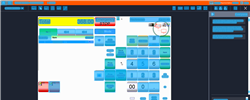
Task: Trigger Based Attended Automation
Workflow: NAMOS_PH_PriceQuery_DeloMulti5L

Step 1: Computer Vision in window 'Web Rep Console*' (msedge.exe)

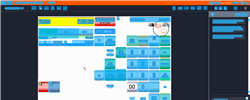
Step 2: CV refresh

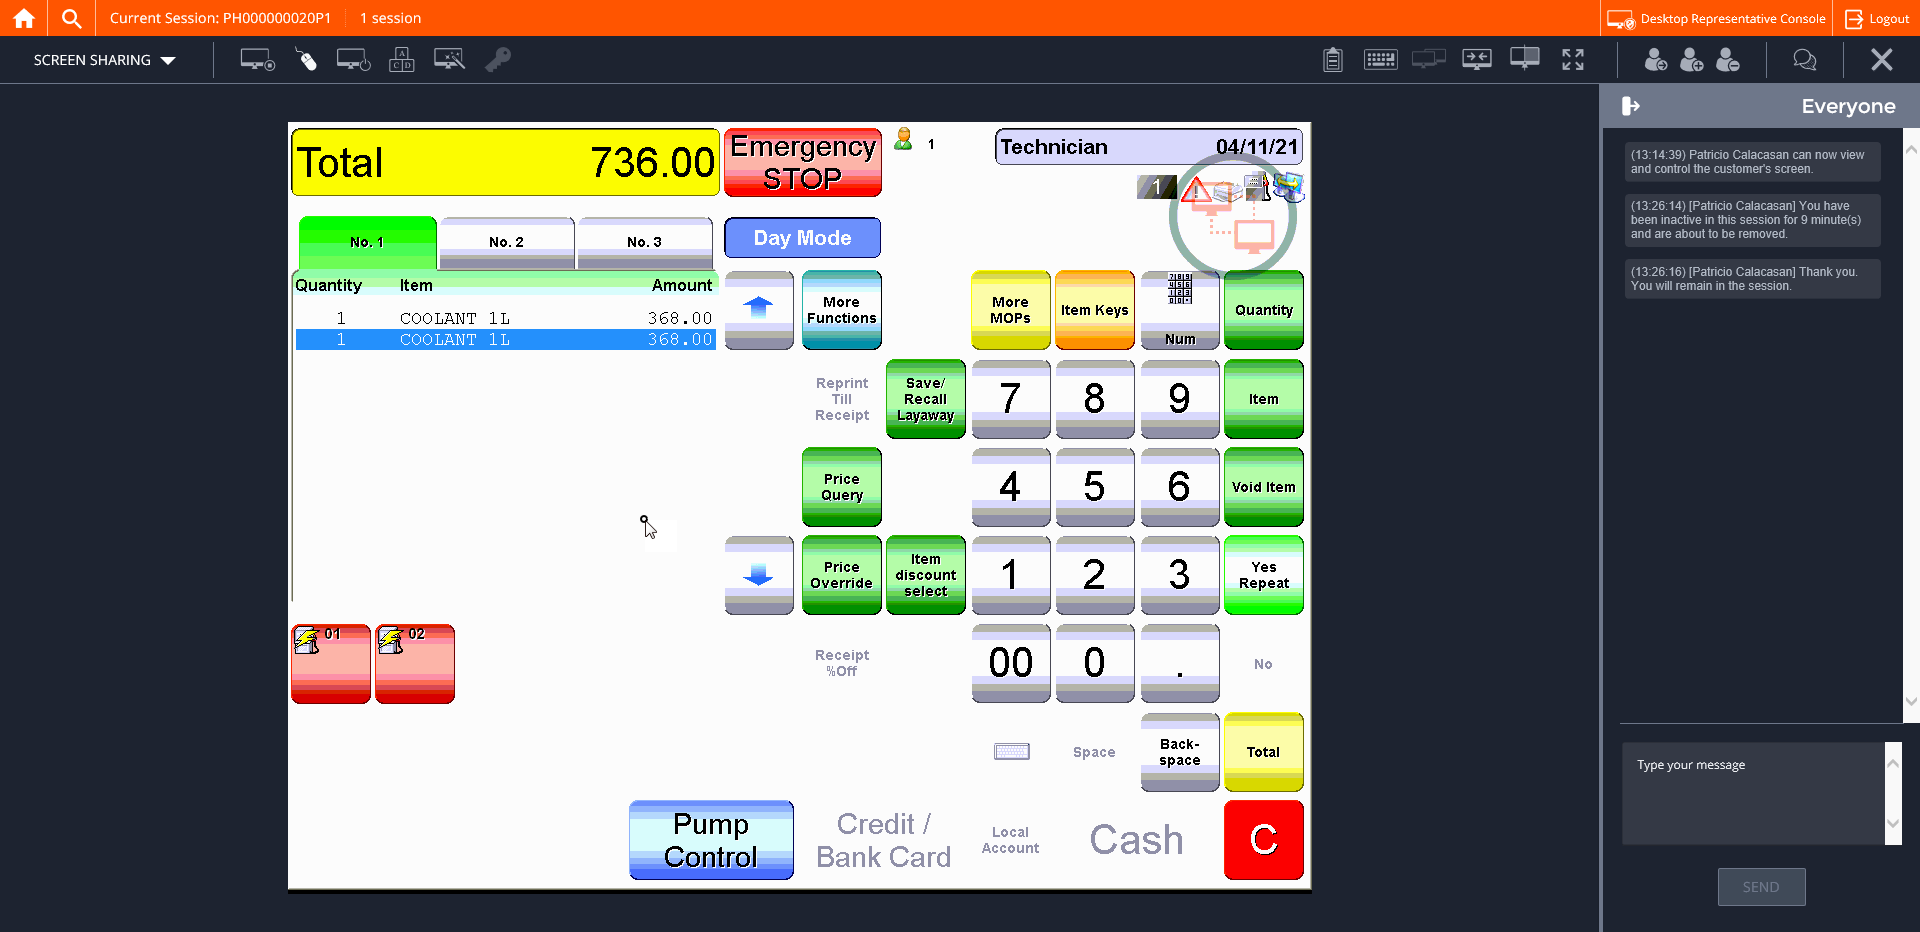
Step 3: CVCache

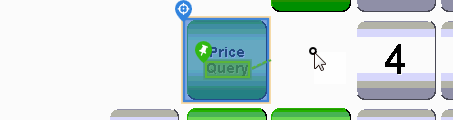
Step 4 [try]: CV Click - Button

Step 5: CvDescriptor (same screen as step 4)

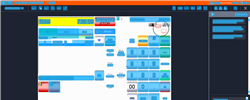
Step 6: CV refresh

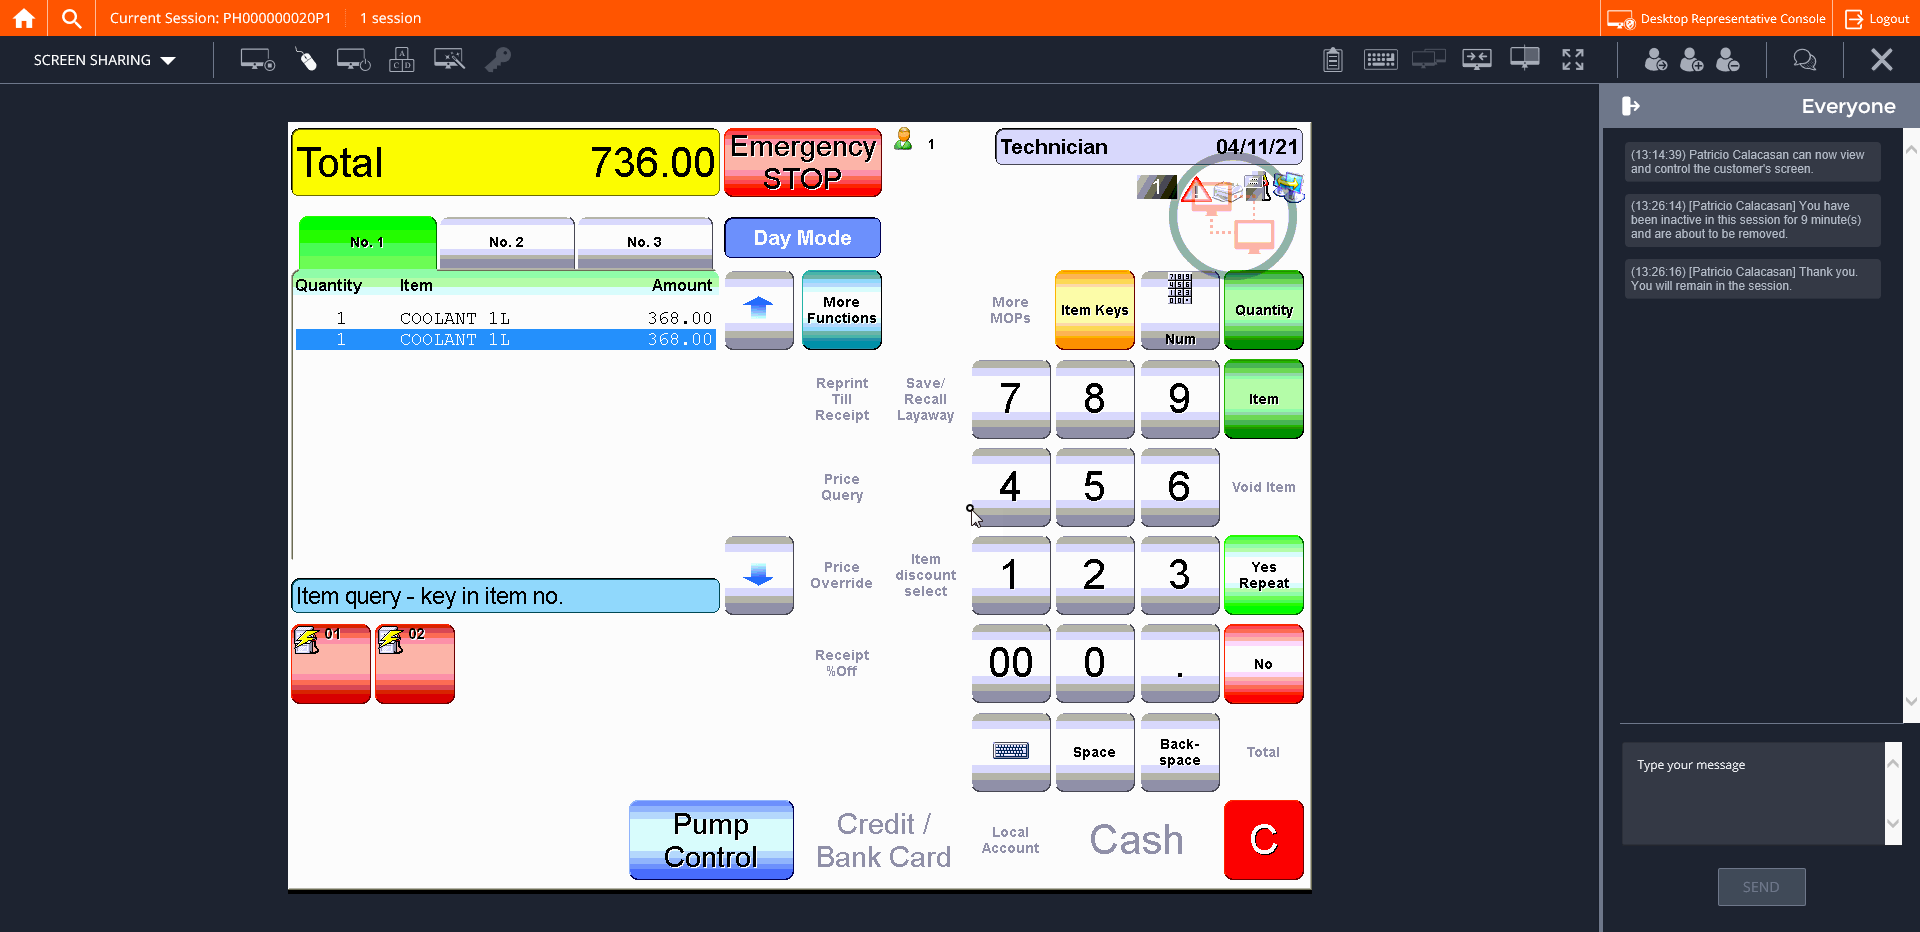
Step 7: CVCache

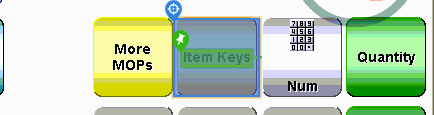
Step 8 [try]: CV Click - Button

Step 9: CvDescriptor (same screen as step 8)

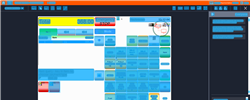
Step 10: CVRefresh

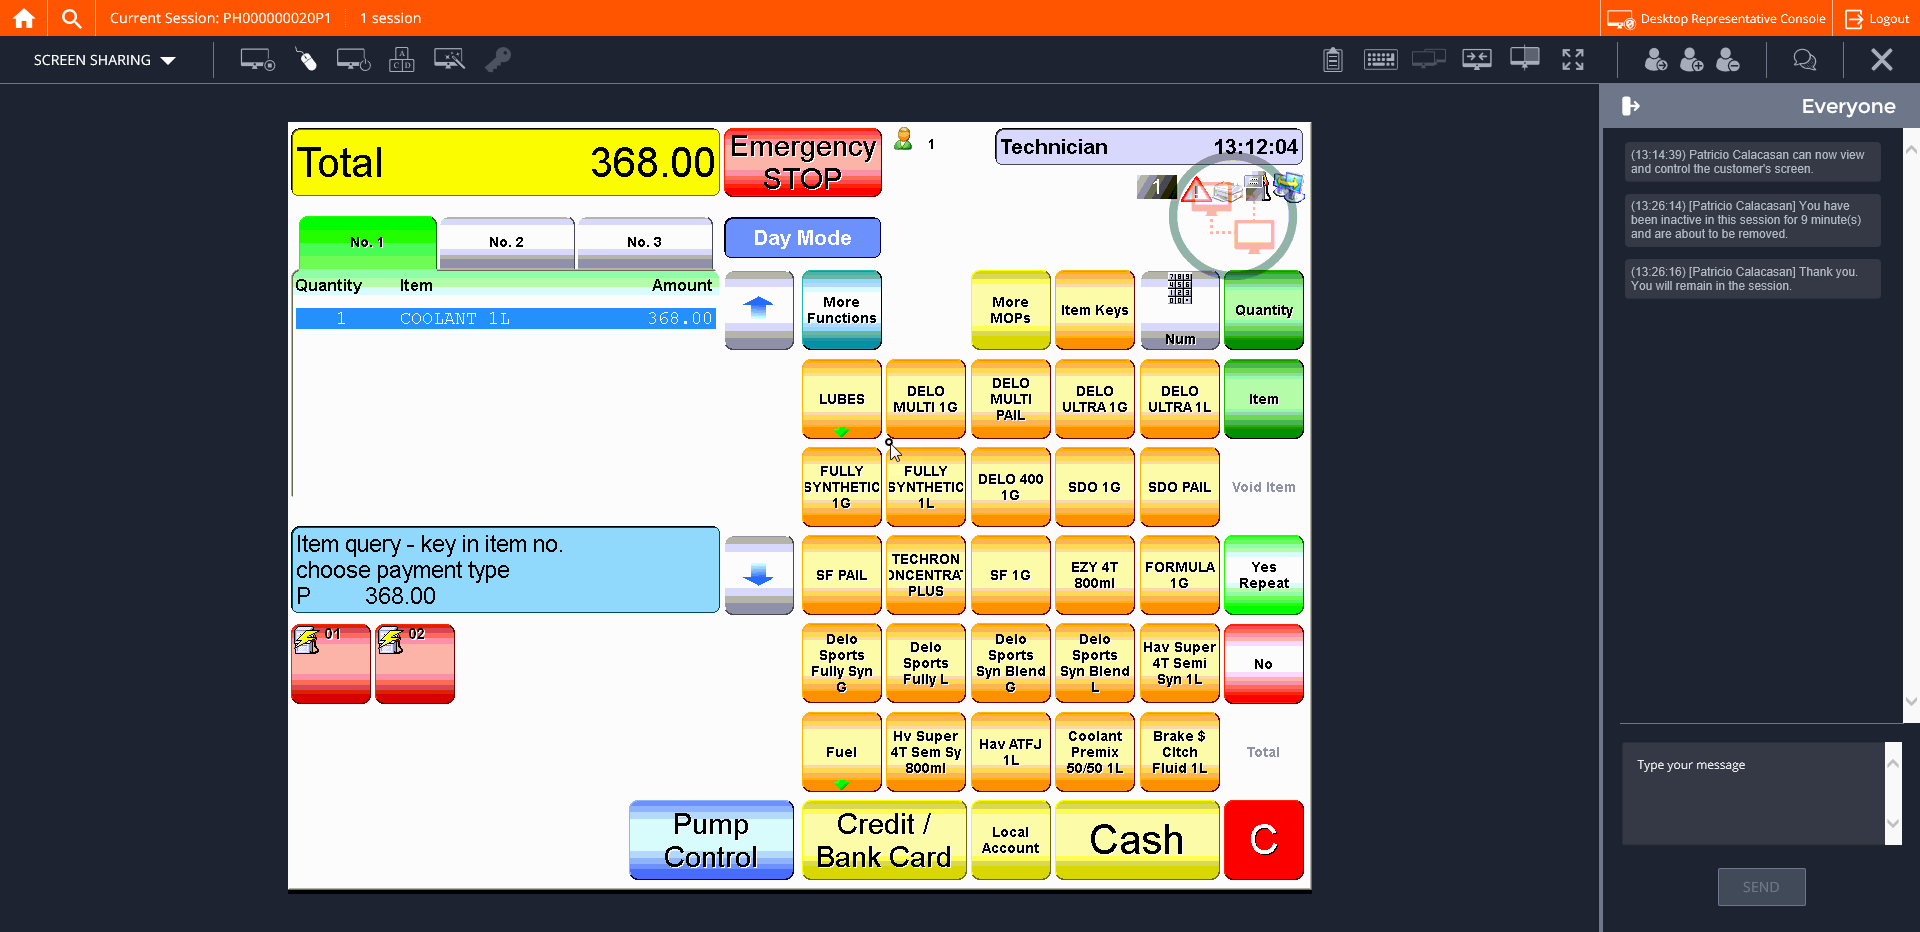
Step 11: CVCache

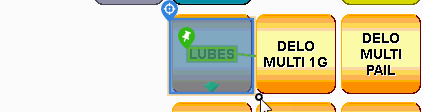
Step 12 [try]: CV Click - Button

Step 13: CvDescriptor (same screen as step 12)

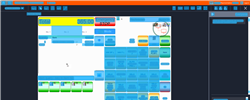
Step 14: CVRefresh

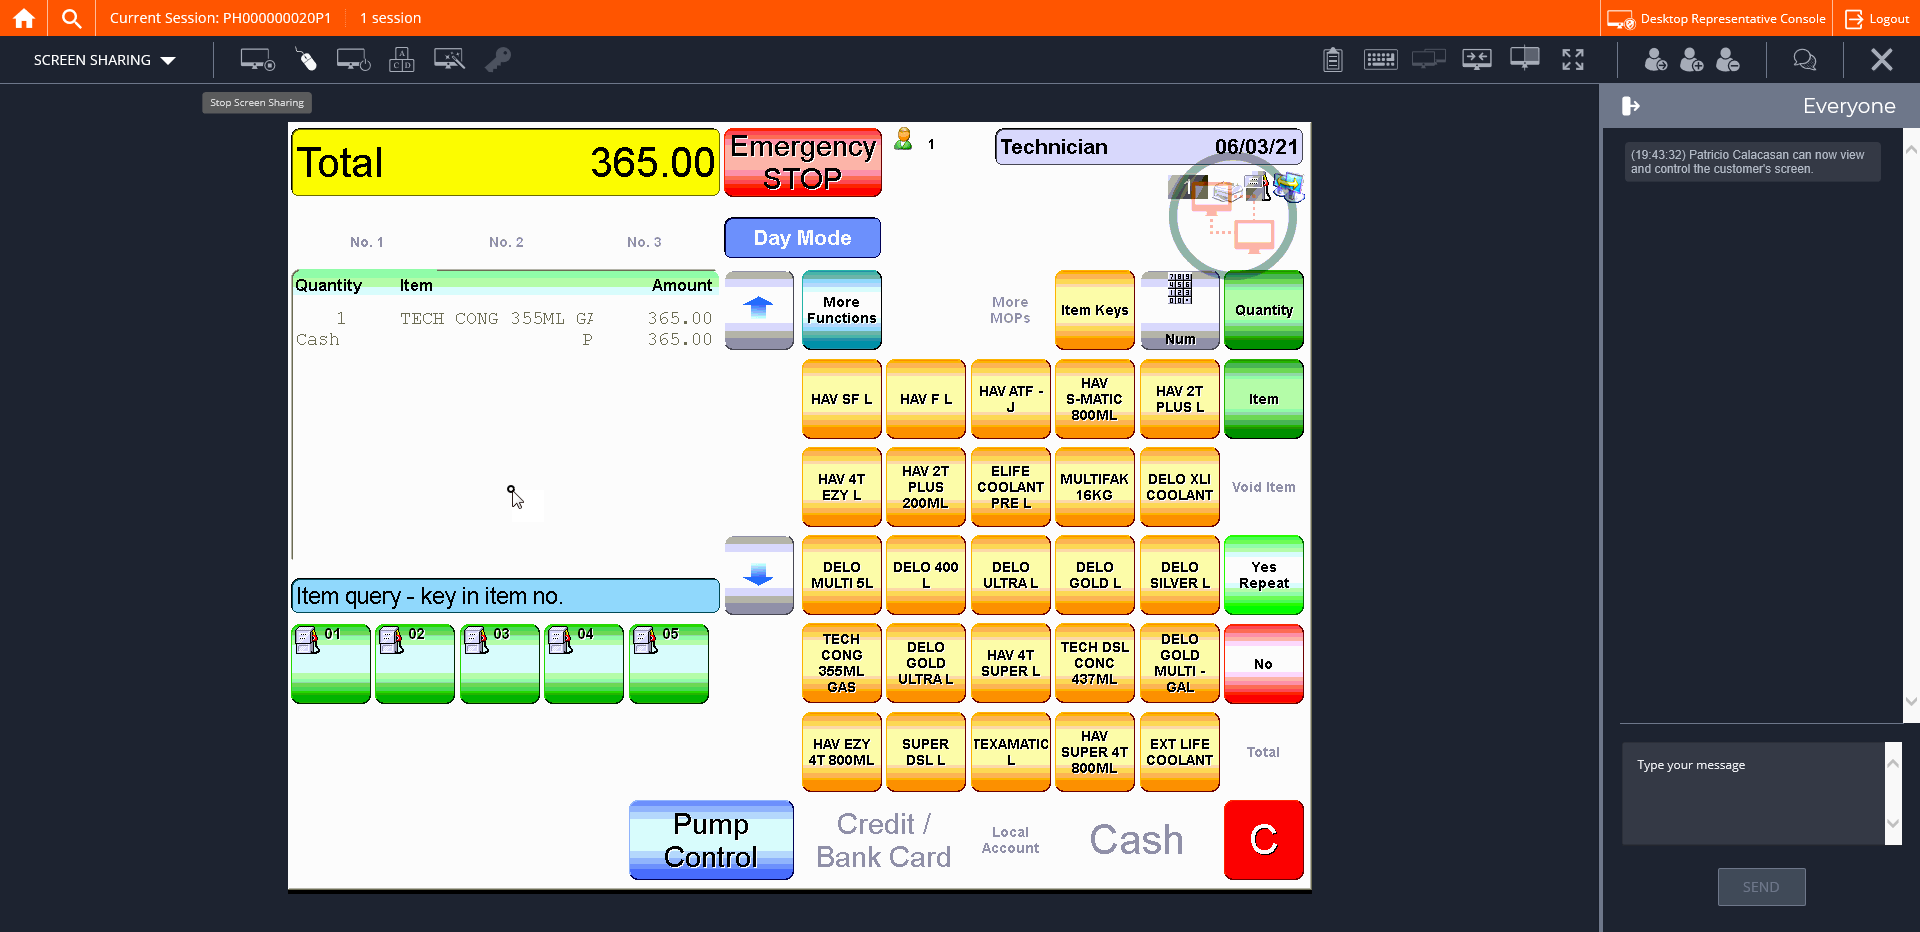
Step 15: CVCache

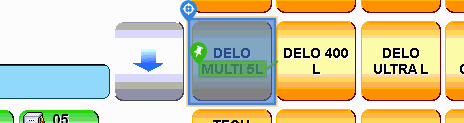
Step 16 [try]: CV Click - Button

Step 17: CvDescriptor (same screen as step 16)

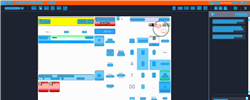
Step 18: CVRefresh

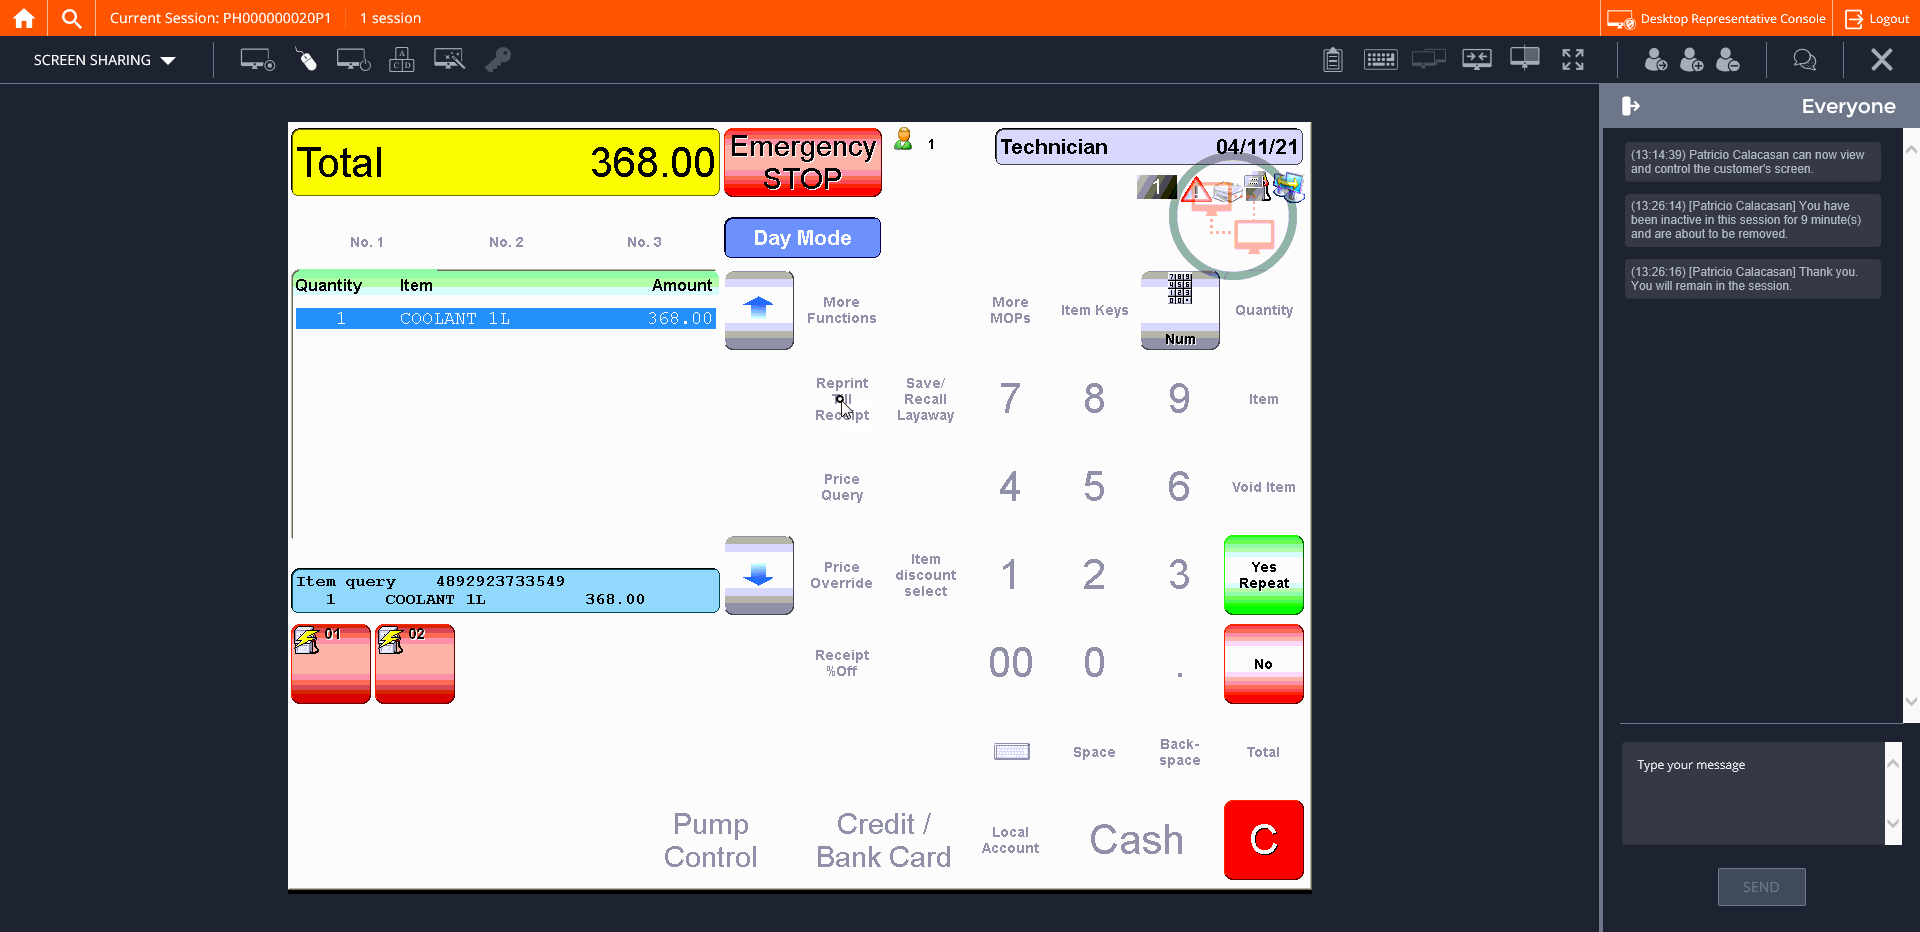
Step 19: CVCache

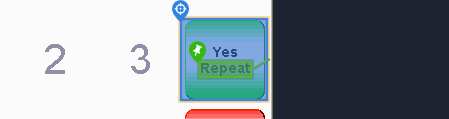
Step 20 [try]: CV Click - Button

Step 21: CvDescriptor (same screen as step 20)

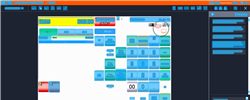
Step 22: CV refresh

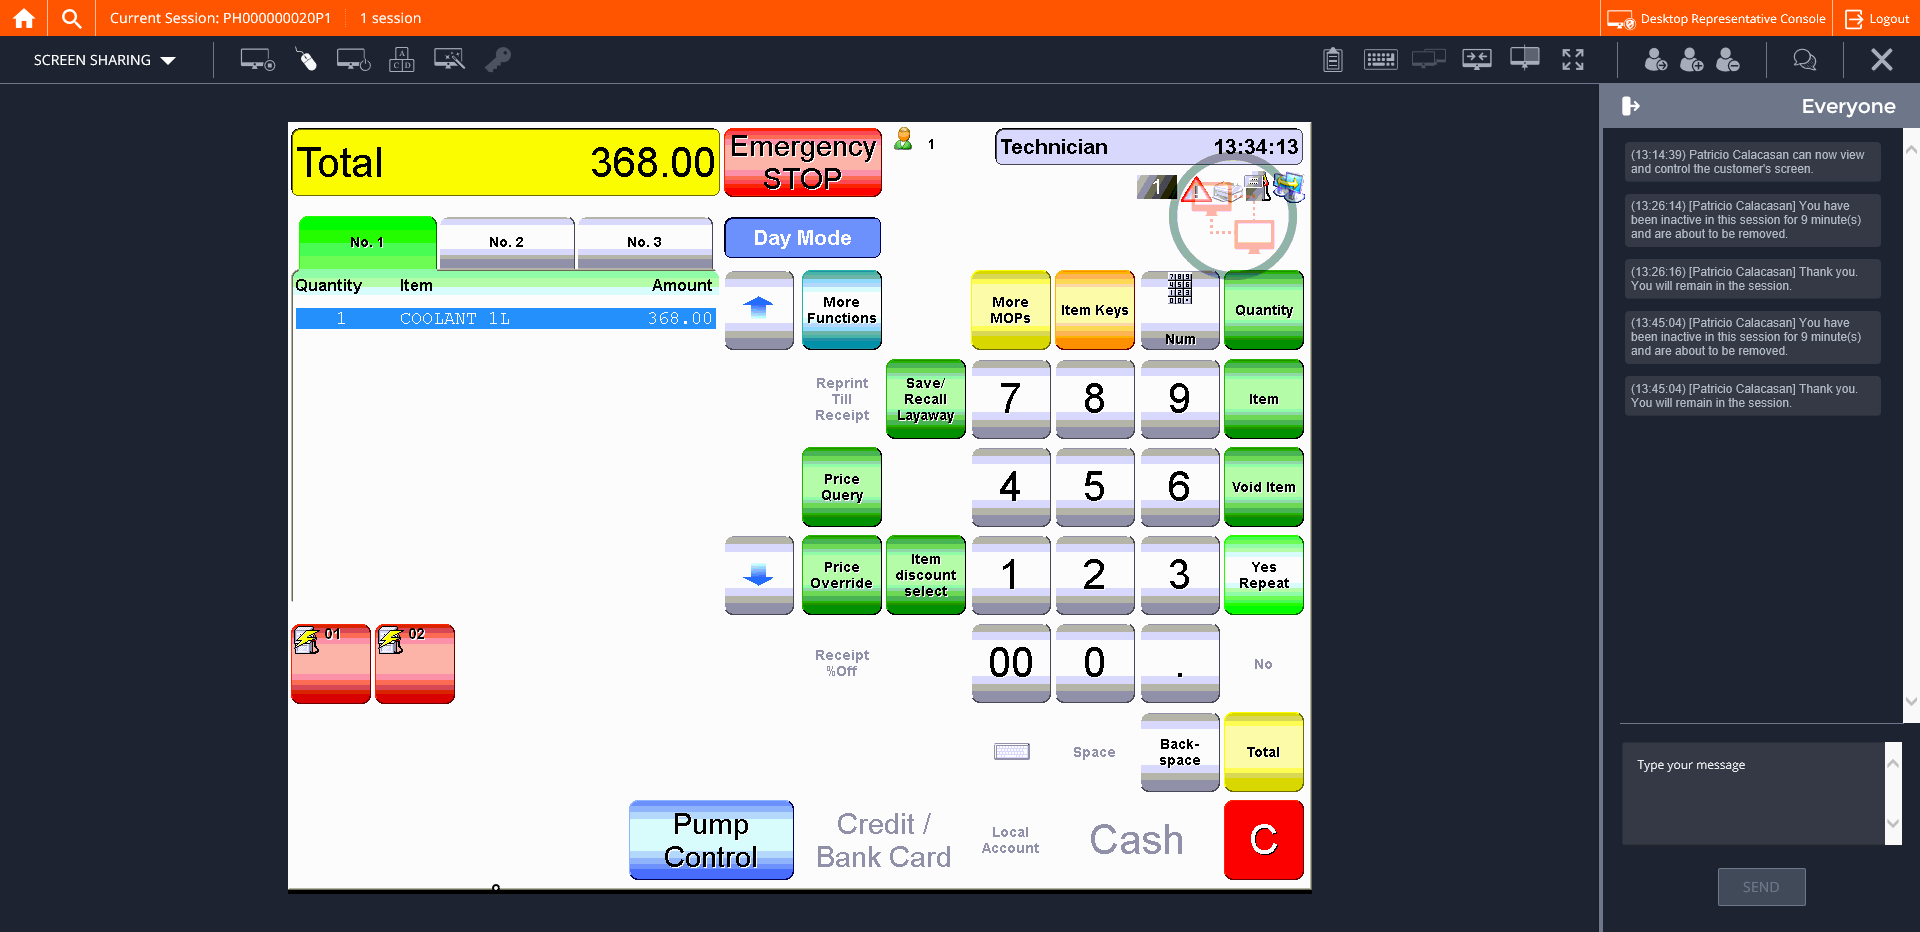
Step 23: CVCache

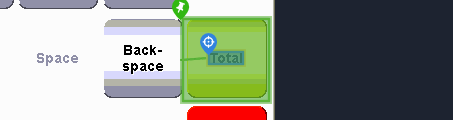
Step 24 [try]: CV Click - Text

Step 25: CvDescriptor (same screen as step 24)

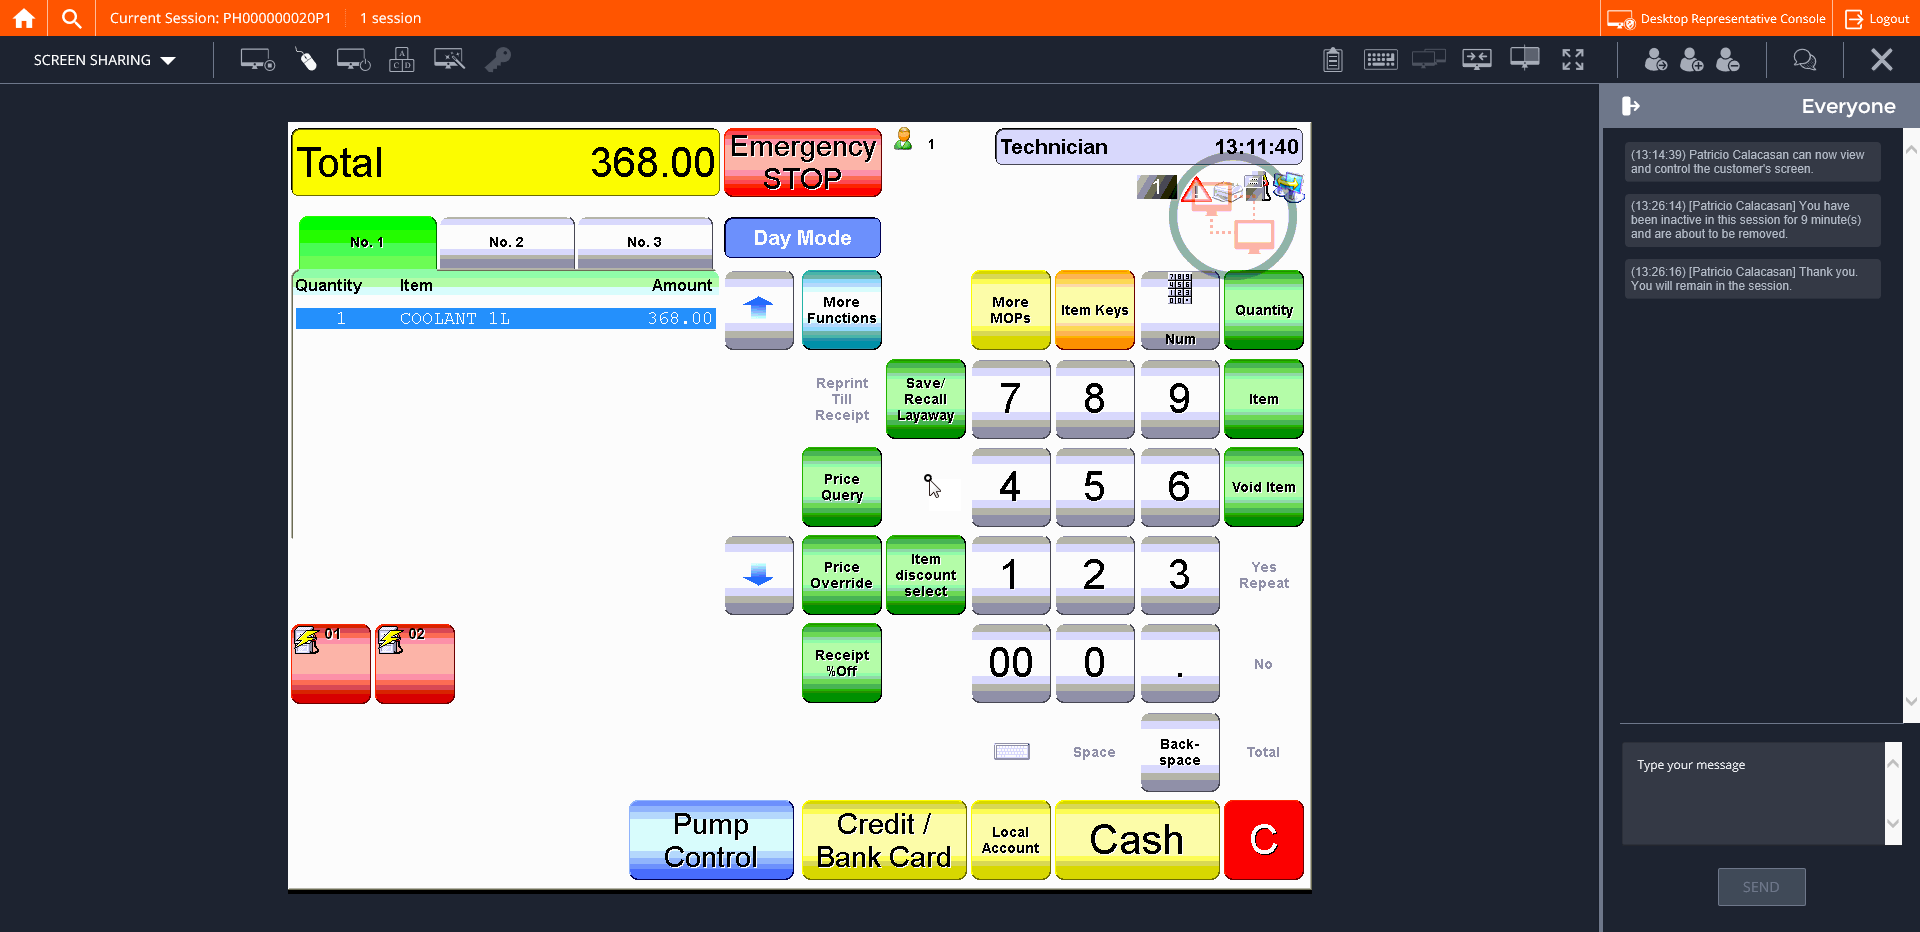
Step 26: CVCache